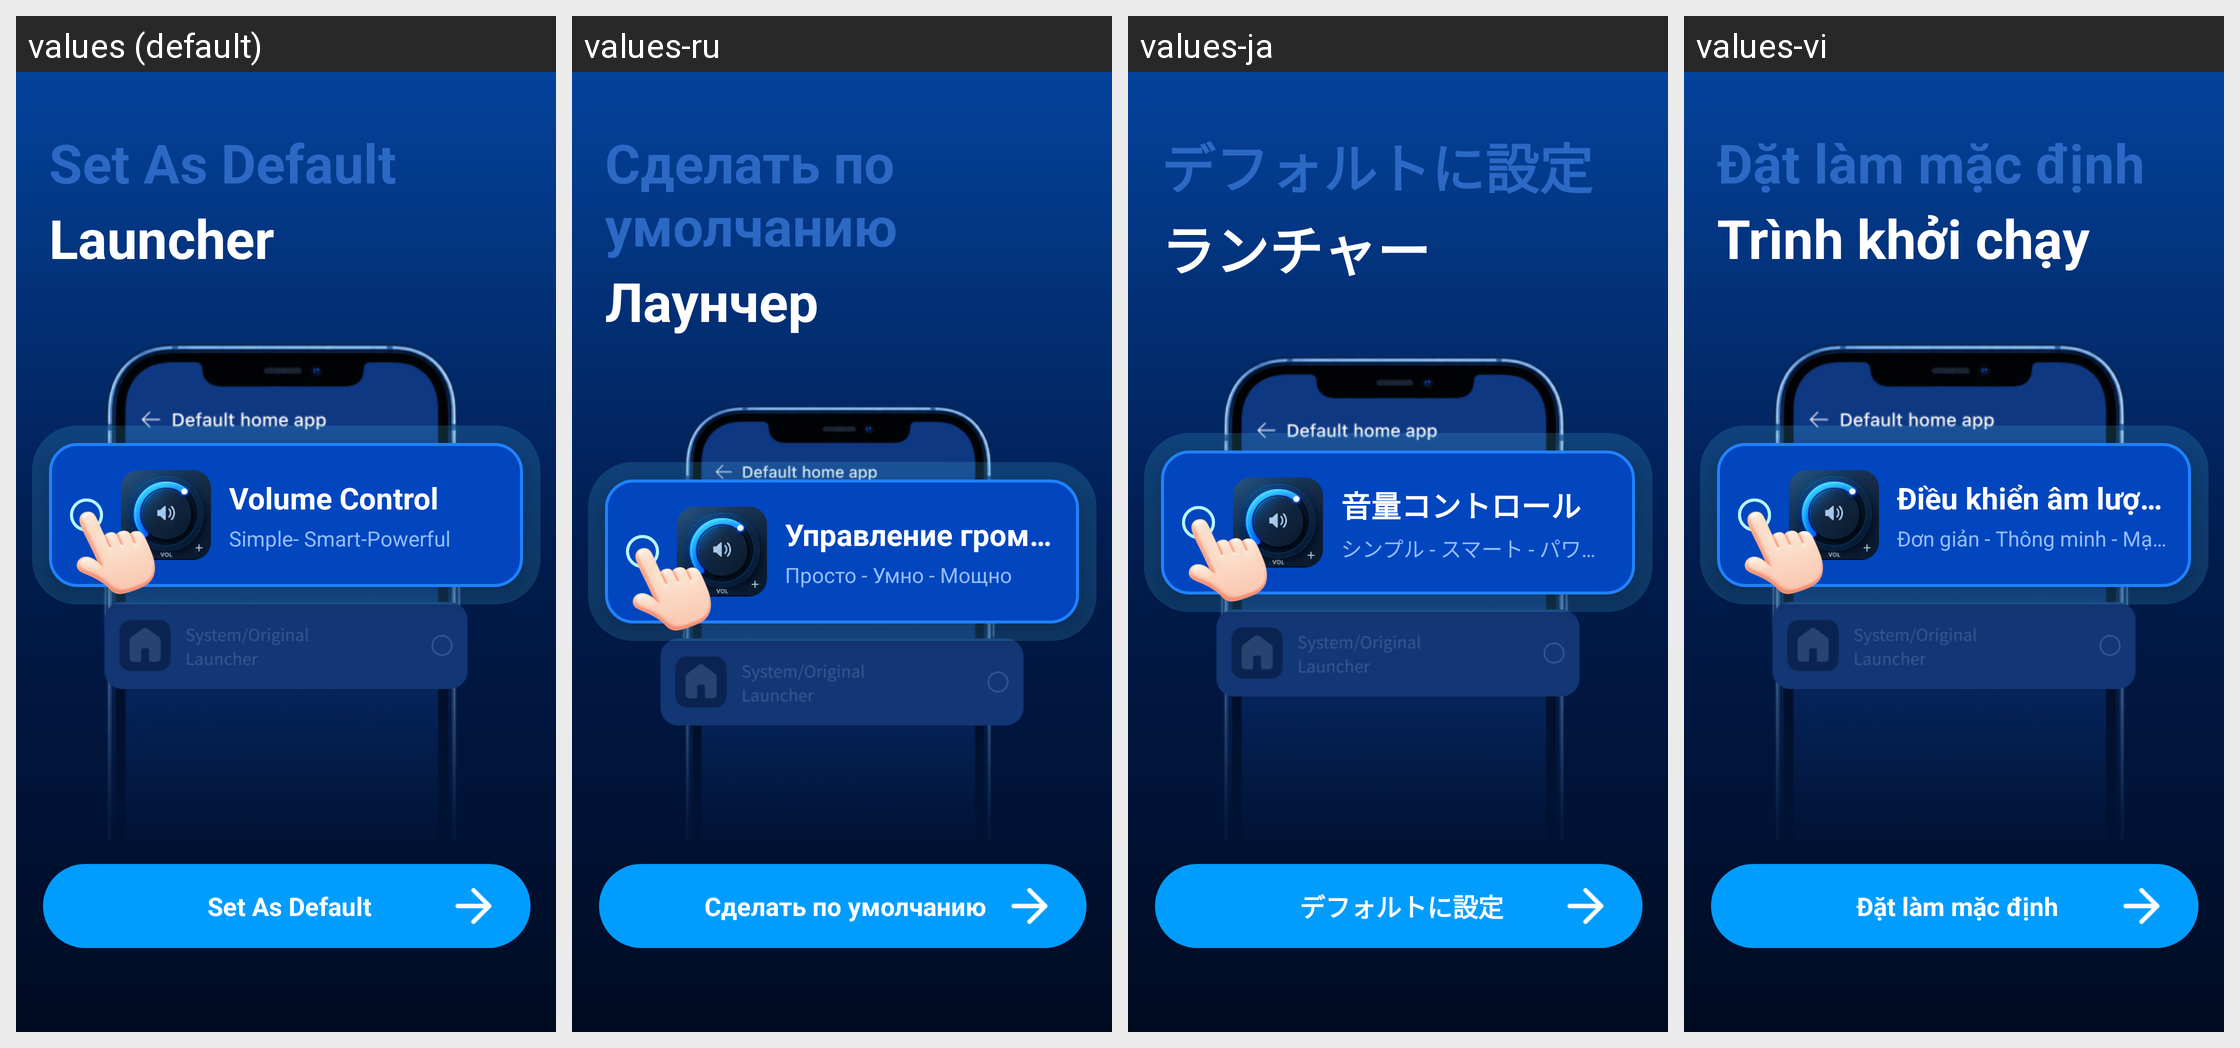

The same Android screen rendered under several of its app's locales, left to right. List the strings drawn on it with the default value and each locale's translation.
Android screen res/layout/fragment_guide_default.xml rendered under 4 locales, left to right: values (default), values-ru, values-ja, values-vi. Device: Nexus 5 (rendered at 1080×1920; each locale shown at half size, 540×960, under a caption strip naming it); theme Theme.MyApplication.
Other locales in the repository, not shown: values-de, values-el, values-es, values-fr, values-hi, values-hu, values-it, values-ko, values-nl, values-pl, values-pt, values-sv, values-th, values-tr, values-zh, values-zh-rTW.
Strings drawn on this screen, with the default value and each locale's value (text and hints the layout hard-codes, and strings that could not be matched under every locale, appear in the picture but are not listed):

guide_default_title
  values: Set As Default
  values-ru: Сделать по умолчанию
  values-ja: デフォルトに設定
  values-vi: Đặt làm mặc định

guide_default_subtitle
  values: Launcher
  values-ru: Лаунчер
  values-ja: ランチャー
  values-vi: Trình khởi chạy

guide_app_name
  values: Volume Control
  values-ru: Управление громкостью
  values-ja: 音量コントロール
  values-vi: Điều khiển âm lượng

guide_default_card_tagline
  values: Simple- Smart-Powerful
  values-ru: Просто - Умно - Мощно
  values-ja: シンプル - スマート - パワフル
  values-vi: Đơn giản - Thông minh - Mạnh mẽ

guide_default_cta
  values: Set As Default
  values-ru: Сделать по умолчанию
  values-ja: デフォルトに設定
  values-vi: Đặt làm mặc định
